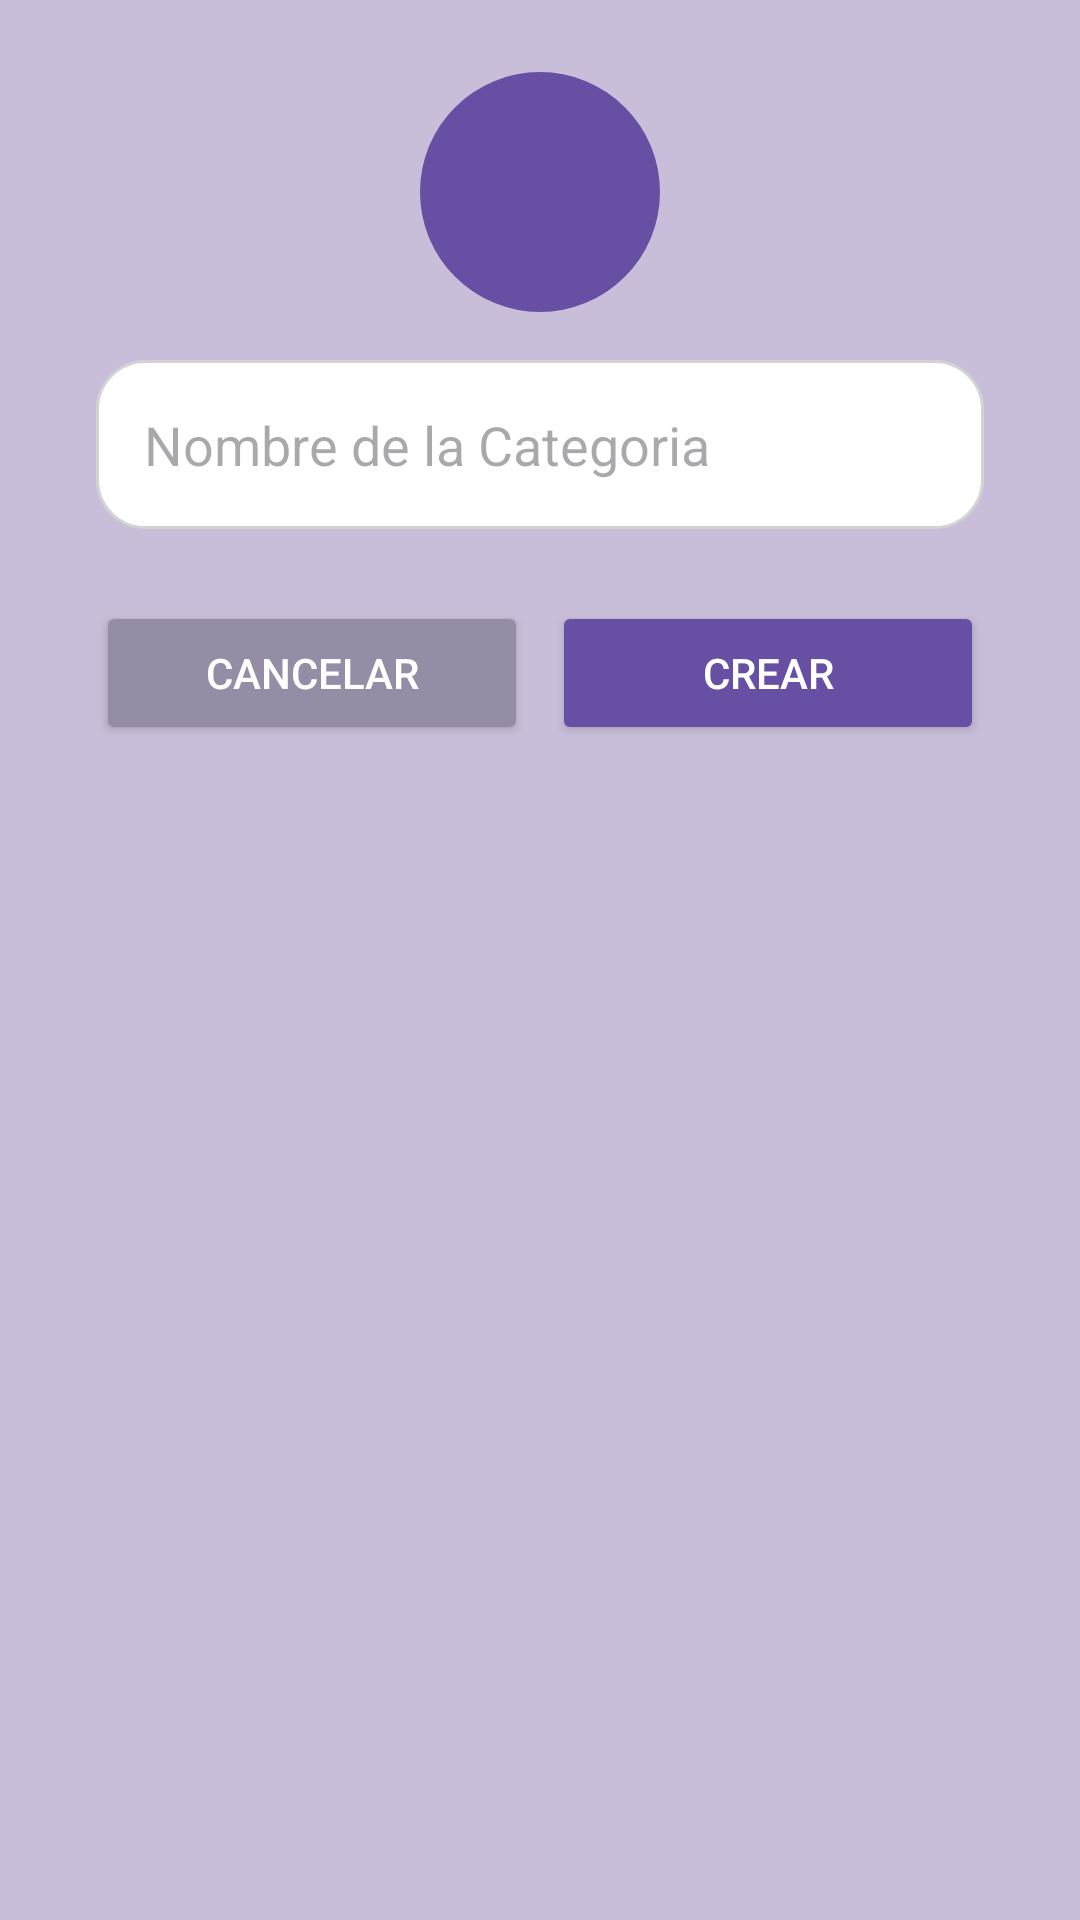

This screen was rendered from an Android layout file. Write that file and the resources it references.
<!-- AndroidManifest.xml: application theme Theme.Keeperly -->
<!-- res/layout/fragment_crear_categoria.xml -->
<?xml version="1.0" encoding="utf-8"?>
<androidx.core.widget.NestedScrollView
    xmlns:android="http://schemas.android.com/apk/res/android"
    xmlns:app="http://schemas.android.com/apk/res-auto"
    xmlns:tools="http://schemas.android.com/tools"
    android:layout_width="match_parent"
    android:layout_height="match_parent"
    android:fillViewport="true"
    android:background="@color/background_purple"
    tools:context=".ui.categorias.CrearCategoriaFragment">

    <androidx.constraintlayout.widget.ConstraintLayout
        android:layout_width="match_parent"
        android:layout_height="wrap_content">

        
        <ImageView
            android:id="@+id/categoriesIcon"
            android:layout_width="80dp"
            android:layout_height="80dp"
            android:src="@drawable/ic_categories"
            android:background="@drawable/round_shape"
            android:backgroundTint="@color/main_purple"
            app:layout_constraintTop_toTopOf="parent"
            app:layout_constraintStart_toStartOf="parent"
            app:layout_constraintEnd_toEndOf="parent"
            android:layout_marginTop="24dp"
            android:scaleType="center" />

        
        <EditText
            android:id="@+id/etNombre"
            android:layout_width="0dp"
            android:layout_height="wrap_content"
            android:hint="Nombre de la Categoria"
            android:background="@drawable/rounded_edit_text"
            android:padding="16dp"
            android:textColor="#000"
            app:layout_constraintTop_toBottomOf="@+id/categoriesIcon"
            app:layout_constraintStart_toStartOf="parent"
            app:layout_constraintEnd_toEndOf="parent"
            android:layout_marginTop="16dp"
            android:layout_marginHorizontal="32dp" />

        
        <LinearLayout
            android:id="@+id/buttonContainer"
            android:layout_width="0dp"
            android:layout_height="wrap_content"
            android:orientation="horizontal"
            app:layout_constraintTop_toBottomOf="@+id/etNombre"
            app:layout_constraintStart_toStartOf="parent"
            app:layout_constraintEnd_toEndOf="parent"
            android:layout_marginTop="24dp"
            android:layout_marginHorizontal="32dp">

            <Button
                android:id="@+id/btnCancelar"
                android:layout_width="0dp"
                android:layout_height="wrap_content"
                android:layout_weight="1"
                android:text="Cancelar"
                android:backgroundTint="@color/secondary_purple"
                android:textColor="#FFF"
                android:layout_marginEnd="8dp" />

            <Button
                android:id="@+id/btnCrear"
                android:layout_width="0dp"
                android:layout_height="wrap_content"
                android:layout_weight="1"
                android:text="Crear"
                android:backgroundTint="@color/main_purple"
                android:textColor="#FFF" />
        </LinearLayout>

    </androidx.constraintlayout.widget.ConstraintLayout>
</androidx.core.widget.NestedScrollView>
<!-- resources referenced by this layout -->
<resources>
  <color name="background_purple">#C9BED9</color>
  <color name="main_purple">#6750A4</color>
  <color name="secondary_purple">#958DA5</color>
  <!-- drawable round_shape (drawable) -->
  <?xml version="1.0" encoding="utf-8"?>
  <ripple xmlns:android="http://schemas.android.com/apk/res/android"
      android:color="?android:colorControlHighlight">
      <item>
          <shape android:shape="oval">
              <solid android:color="@android:color/white" />
          </shape>
      </item>
  </ripple>
  <!-- drawable rounded_edit_text (drawable) -->
  <?xml version="1.0" encoding="utf-8"?>
  <shape xmlns:android="http://schemas.android.com/apk/res/android">
      <corners android:radius="16dp"/>
      <solid android:color="#FFFFFF"/>
      <stroke android:width="1dp" android:color="#D3D3D3"/>
  </shape>
  <style name="Theme.Keeperly" parent="Base.Theme.Keeperly" />
  <style name="Base.Theme.Keeperly" parent="Theme.Material3.DayNight.NoActionBar">
          
          
      </style>
</resources>
